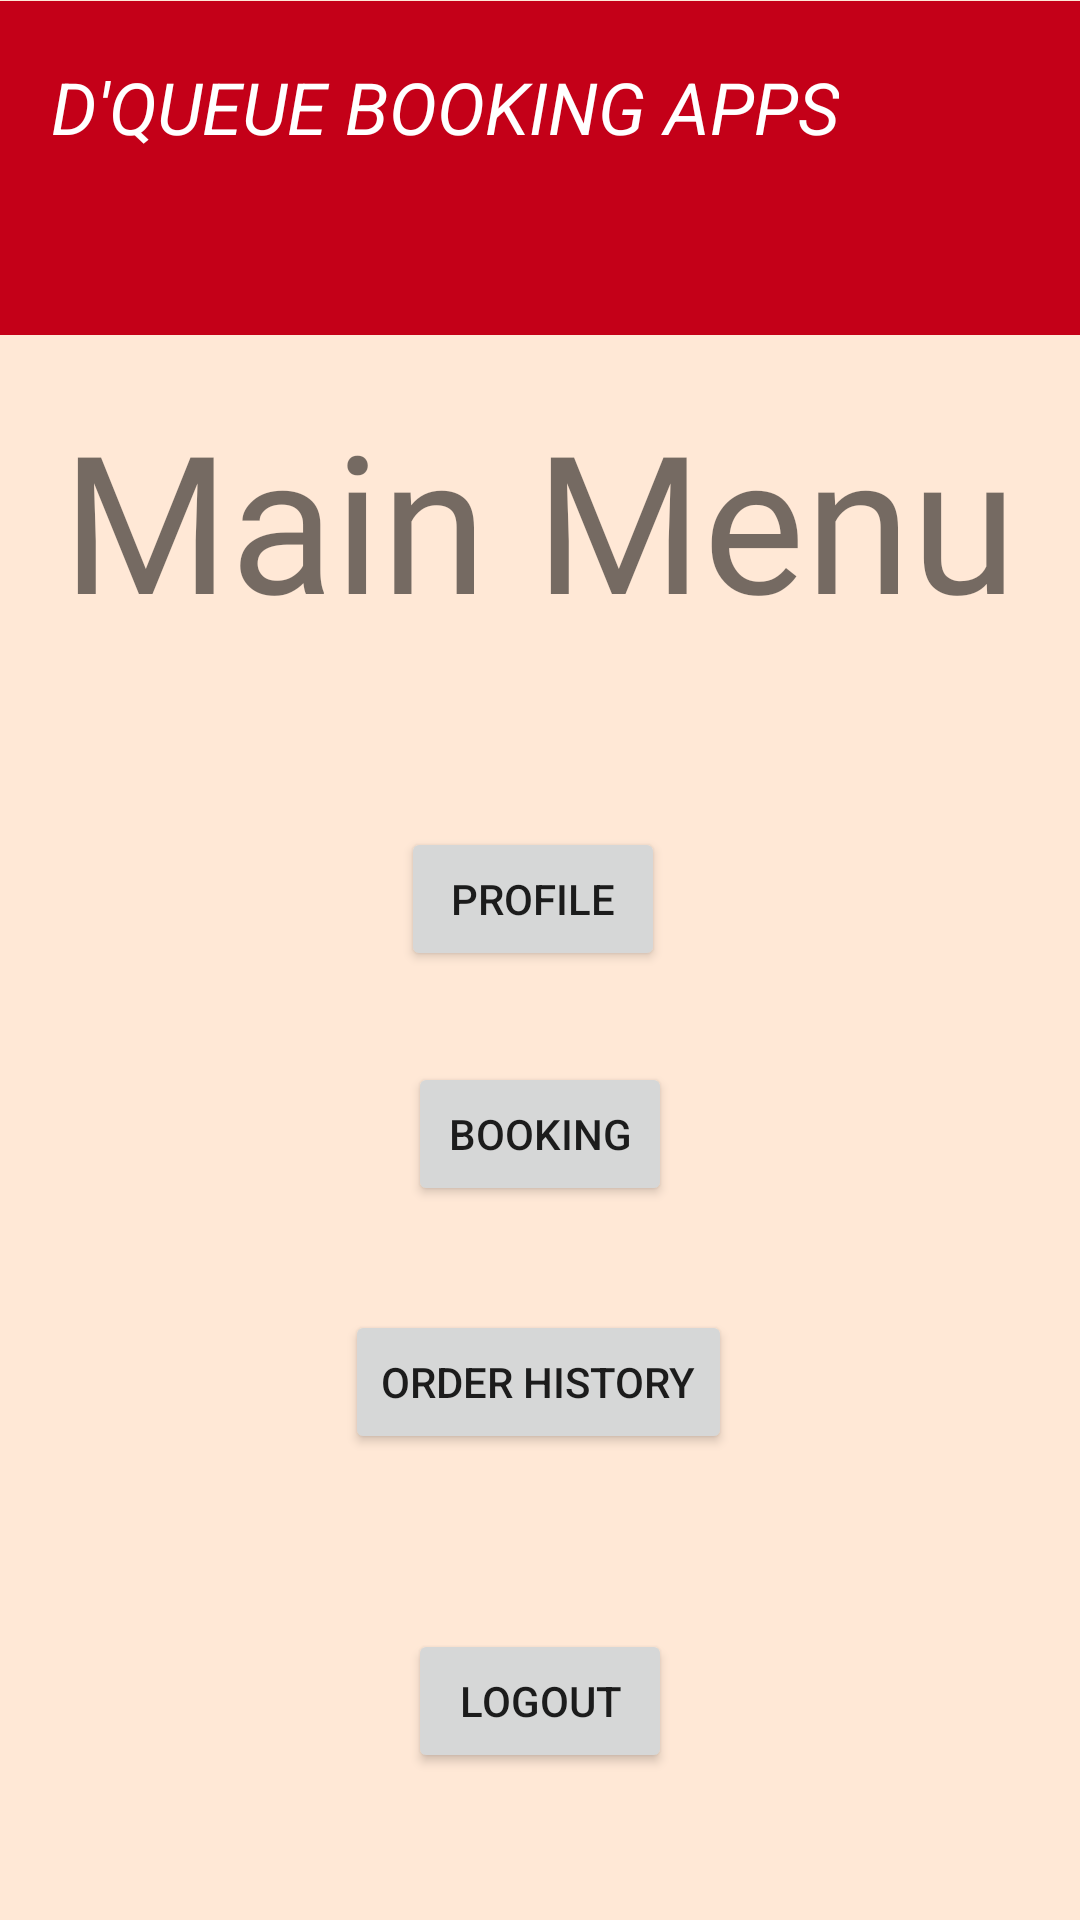

Layout XML and referenced resources for this Android screen:
<!-- AndroidManifest.xml: application theme Theme.DQueueBookingAppsNew -->
<!-- res/layout/activity_second.xml -->
<?xml version="1.0" encoding="utf-8"?>
<androidx.constraintlayout.widget.ConstraintLayout xmlns:android="http://schemas.android.com/apk/res/android"
    xmlns:app="http://schemas.android.com/apk/res-auto"
    xmlns:tools="http://schemas.android.com/tools"
    android:layout_width="match_parent"
    android:layout_height="match_parent"
    android:background="#FFE8D6"
    tools:context=".SecondActivity">

    <TextView
        android:id="@+id/textView"
        android:layout_width="wrap_content"
        android:layout_height="wrap_content"
        android:fontFamily="@font/maldins_free"
        android:text="Main Menu"
        android:textSize="64sp"
        app:layout_constraintBottom_toBottomOf="parent"
        app:layout_constraintEnd_toEndOf="parent"
        app:layout_constraintHorizontal_bias="0.498"
        app:layout_constraintStart_toStartOf="parent"
        app:layout_constraintTop_toTopOf="parent"
        app:layout_constraintVertical_bias="0.235" />

    <Button
        android:id="@+id/btnLogout"
        android:layout_width="wrap_content"
        android:layout_height="wrap_content"
        android:text="LOGOUT"
        app:layout_constraintBottom_toBottomOf="parent"
        app:layout_constraintEnd_toEndOf="parent"
        app:layout_constraintStart_toStartOf="parent"
        app:layout_constraintTop_toBottomOf="@+id/btnHistory"
        app:layout_constraintVertical_bias="0.542" />

    <ImageView
        android:id="@+id/imageView"
        android:layout_width="414dp"
        android:layout_height="112dp"
        app:layout_constraintBottom_toTopOf="@+id/textView"
        app:layout_constraintEnd_toEndOf="parent"
        app:layout_constraintHorizontal_bias="0.0"
        app:layout_constraintStart_toStartOf="parent"
        app:layout_constraintTop_toTopOf="parent"
        app:layout_constraintVertical_bias="0.0"
        app:srcCompat="@drawable/border" />

    <TextView
        android:id="@+id/textView3"
        android:layout_width="wrap_content"
        android:layout_height="wrap_content"
        android:text="D'QUEUE BOOKING APPS"
        android:textColor="#FFFFFF"
        android:textSize="24sp"
        android:textStyle="italic"
        app:layout_constraintBottom_toTopOf="@+id/textView"
        app:layout_constraintEnd_toEndOf="parent"
        app:layout_constraintHorizontal_bias="0.175"
        app:layout_constraintStart_toStartOf="parent"
        app:layout_constraintTop_toTopOf="parent"
        app:layout_constraintVertical_bias="0.196" />

    <ImageView
        android:id="@+id/imageView4"
        android:layout_width="96dp"
        android:layout_height="81dp"
        app:layout_constraintBottom_toTopOf="@+id/textView"
        app:layout_constraintEnd_toEndOf="parent"
        app:layout_constraintHorizontal_bias="0.949"
        app:layout_constraintStart_toStartOf="parent"
        app:layout_constraintTop_toTopOf="parent"
        app:layout_constraintVertical_bias="0.1"
        app:srcCompat="@drawable/dqueue" />

    <Button
        android:id="@+id/btnBooking"
        android:layout_width="wrap_content"
        android:layout_height="wrap_content"
        android:text="Booking"
        app:layout_constraintBottom_toBottomOf="parent"
        app:layout_constraintEnd_toEndOf="parent"
        app:layout_constraintStart_toStartOf="parent"
        app:layout_constraintTop_toBottomOf="@+id/btnProfile"
        app:layout_constraintVertical_bias="0.113" />

    <Button
        android:id="@+id/btnProfile"
        android:layout_width="wrap_content"
        android:layout_height="wrap_content"
        android:text="Profile"
        app:layout_constraintBottom_toBottomOf="parent"
        app:layout_constraintEnd_toEndOf="parent"
        app:layout_constraintHorizontal_bias="0.492"
        app:layout_constraintStart_toStartOf="parent"
        app:layout_constraintTop_toBottomOf="@+id/textView"
        app:layout_constraintVertical_bias="0.159" />

    <Button
        android:id="@+id/btnHistory"
        android:layout_width="wrap_content"
        android:layout_height="wrap_content"
        android:text="Order History"
        app:layout_constraintBottom_toBottomOf="parent"
        app:layout_constraintEnd_toEndOf="parent"
        app:layout_constraintHorizontal_bias="0.498"
        app:layout_constraintStart_toStartOf="parent"
        app:layout_constraintTop_toBottomOf="@+id/btnBooking"
        app:layout_constraintVertical_bias="0.183" />

</androidx.constraintlayout.widget.ConstraintLayout>
<!-- resources referenced by this layout -->
<resources>
  <!-- drawable border: jpg bitmap (drawable, 540 bytes) -->
  <style name="Theme.DQueueBookingAppsNew" parent="Theme.MaterialComponents.DayNight.NoActionBar">
          
          <item name="colorPrimary">@color/redCherry</item>
          <item name="colorPrimaryVariant">@color/purple_700</item>
          <item name="colorOnPrimary">@color/white</item>
          
          <item name="colorSecondary">@color/teal_200</item>
          <item name="colorSecondaryVariant">@color/teal_700</item>
          <item name="colorOnSecondary">@color/black</item>
          
          <item name="android:statusBarColor" tools:targetApi="l">?attr/colorPrimaryVariant</item>
          
      </style>
  <color name="redCherry">#D2042D</color>
  <color name="purple_700">#FF3700B3</color>
  <color name="white">#FFFFFFFF</color>
  <color name="teal_200">#FF03DAC5</color>
  <color name="teal_700">#FF018786</color>
  <color name="black">#FF000000</color>
</resources>
